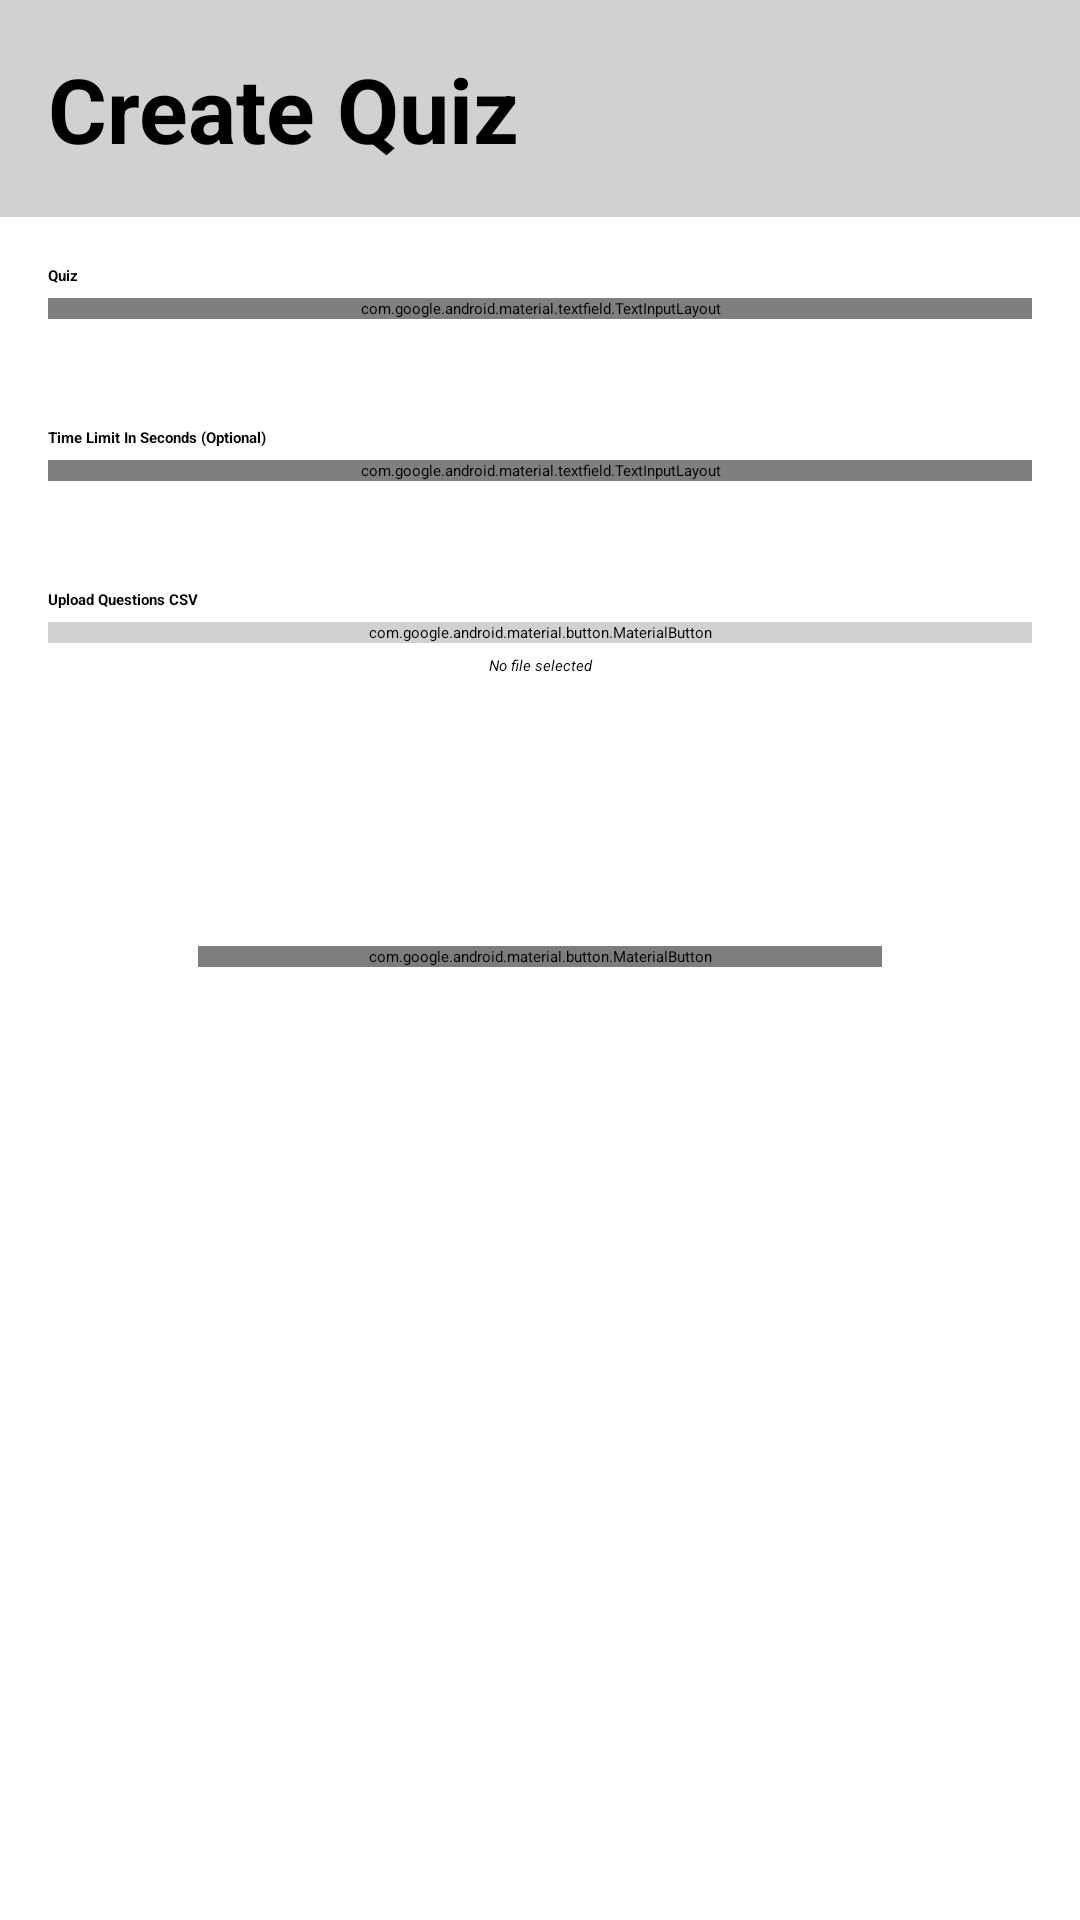

Write the Android layout XML for this screen, with the resource values it uses.
<!-- AndroidManifest.xml: application theme Theme.MOB22 -->
<!-- res/layout/fragment_teacher_manage_quiz.xml -->
<?xml version="1.0" encoding="utf-8"?>
<FrameLayout xmlns:android="http://schemas.android.com/apk/res/android"
    xmlns:app="http://schemas.android.com/apk/res-auto"
    android:layout_width="match_parent"
    android:layout_height="match_parent"
    android:fitsSystemWindows="true">

    <LinearLayout
        android:layout_width="match_parent"
        android:layout_height="match_parent"
        android:orientation="vertical">

        
        <LinearLayout
            android:layout_width="match_parent"
            android:layout_height="wrap_content"
            android:background="@color/lightGray"
            android:gravity="center_vertical"
            android:orientation="horizontal"
            android:padding="16dp">

            <TextView
                android:id="@+id/tvManageTitle"
                android:layout_width="0dp"
                android:layout_height="wrap_content"
                android:layout_weight="1"
                android:gravity="start|center_vertical"
                android:text="Create Quiz"
                android:textSize="30sp"
                android:textStyle="bold" />
        </LinearLayout>

        <LinearLayout
            android:layout_width="match_parent"
            android:layout_height="match_parent"
            android:layout_margin="@dimen/xl"
            android:gravity="top"
            android:orientation="vertical"
            android:padding="16dp">


            <TextView
                android:layout_width="match_parent"
                android:layout_height="wrap_content"
                android:paddingBottom="4dp"
                android:text="Quiz"
                android:textStyle="bold" />

            <com.google.android.material.textfield.TextInputLayout
                android:layout_width="match_parent"
                android:layout_height="wrap_content"
                android:hint="Enter title">

                <com.google.android.material.textfield.TextInputEditText
                    android:id="@+id/etQuizTitle"
                    android:layout_width="match_parent"
                    android:layout_height="wrap_content"
                    android:inputType="text" />
            </com.google.android.material.textfield.TextInputLayout>

            <Space
                android:layout_width="20dp"
                android:layout_height="20dp" />

            <TextView
                android:layout_width="match_parent"
                android:layout_height="wrap_content"
                android:layout_marginTop="16dp"
                android:paddingBottom="4dp"
                android:text="Time Limit In Seconds (Optional)"
                android:textStyle="bold" />

            <com.google.android.material.textfield.TextInputLayout
                android:layout_width="match_parent"
                android:layout_height="wrap_content"
                android:hint="Max 60 seconds">

                <com.google.android.material.textfield.TextInputEditText
                    android:id="@+id/etTimePerQuestion"
                    android:layout_width="match_parent"
                    android:layout_height="wrap_content"
                    android:inputType="number"
                    android:maxLength="2" />
            </com.google.android.material.textfield.TextInputLayout>

            <Space
                android:layout_width="20dp"
                android:layout_height="20dp" />


            <LinearLayout
                android:id="@+id/llCsvUpload"
                android:layout_width="match_parent"
                android:layout_height="wrap_content"
                android:orientation="vertical">

                
                <TextView
                    android:layout_width="match_parent"
                    android:layout_height="wrap_content"
                    android:layout_marginTop="16dp"
                    android:paddingBottom="4dp"
                    android:text="Upload Questions CSV"
                    android:textStyle="bold" />

                <com.google.android.material.button.MaterialButton
                    android:id="@+id/btnUploadCsv"
                    android:layout_width="match_parent"
                    android:layout_height="wrap_content"
                    android:backgroundTint="@color/lightGray"
                    android:text="Choose File"
                    android:textColor="@color/black" />

                <TextView
                    android:id="@+id/tvCsvFileName"
                    android:layout_width="match_parent"
                    android:layout_height="wrap_content"
                    android:gravity="center"
                    android:paddingTop="4dp"
                    android:text="No file selected"
                    android:textStyle="italic" />


            </LinearLayout>


            <com.google.android.material.button.MaterialButton
                android:id="@+id/btnManageCreateEdit"
                android:layout_width="match_parent"
                android:layout_height="wrap_content"
                android:layout_marginHorizontal="50dp"
                android:layout_marginTop="90dp"
                android:backgroundTint="@color/gray"
                android:gravity="center"
                android:text="Create Quiz"
                app:cornerRadius="12dp" />
        </LinearLayout>
    </LinearLayout>
</FrameLayout>
<!-- resources referenced by this layout -->
<resources>
  <color name="black">#FF000000</color>
  <color name="gray">#7D7D7D</color>
  <color name="lightGray">#D1D1D1</color>
</resources>
